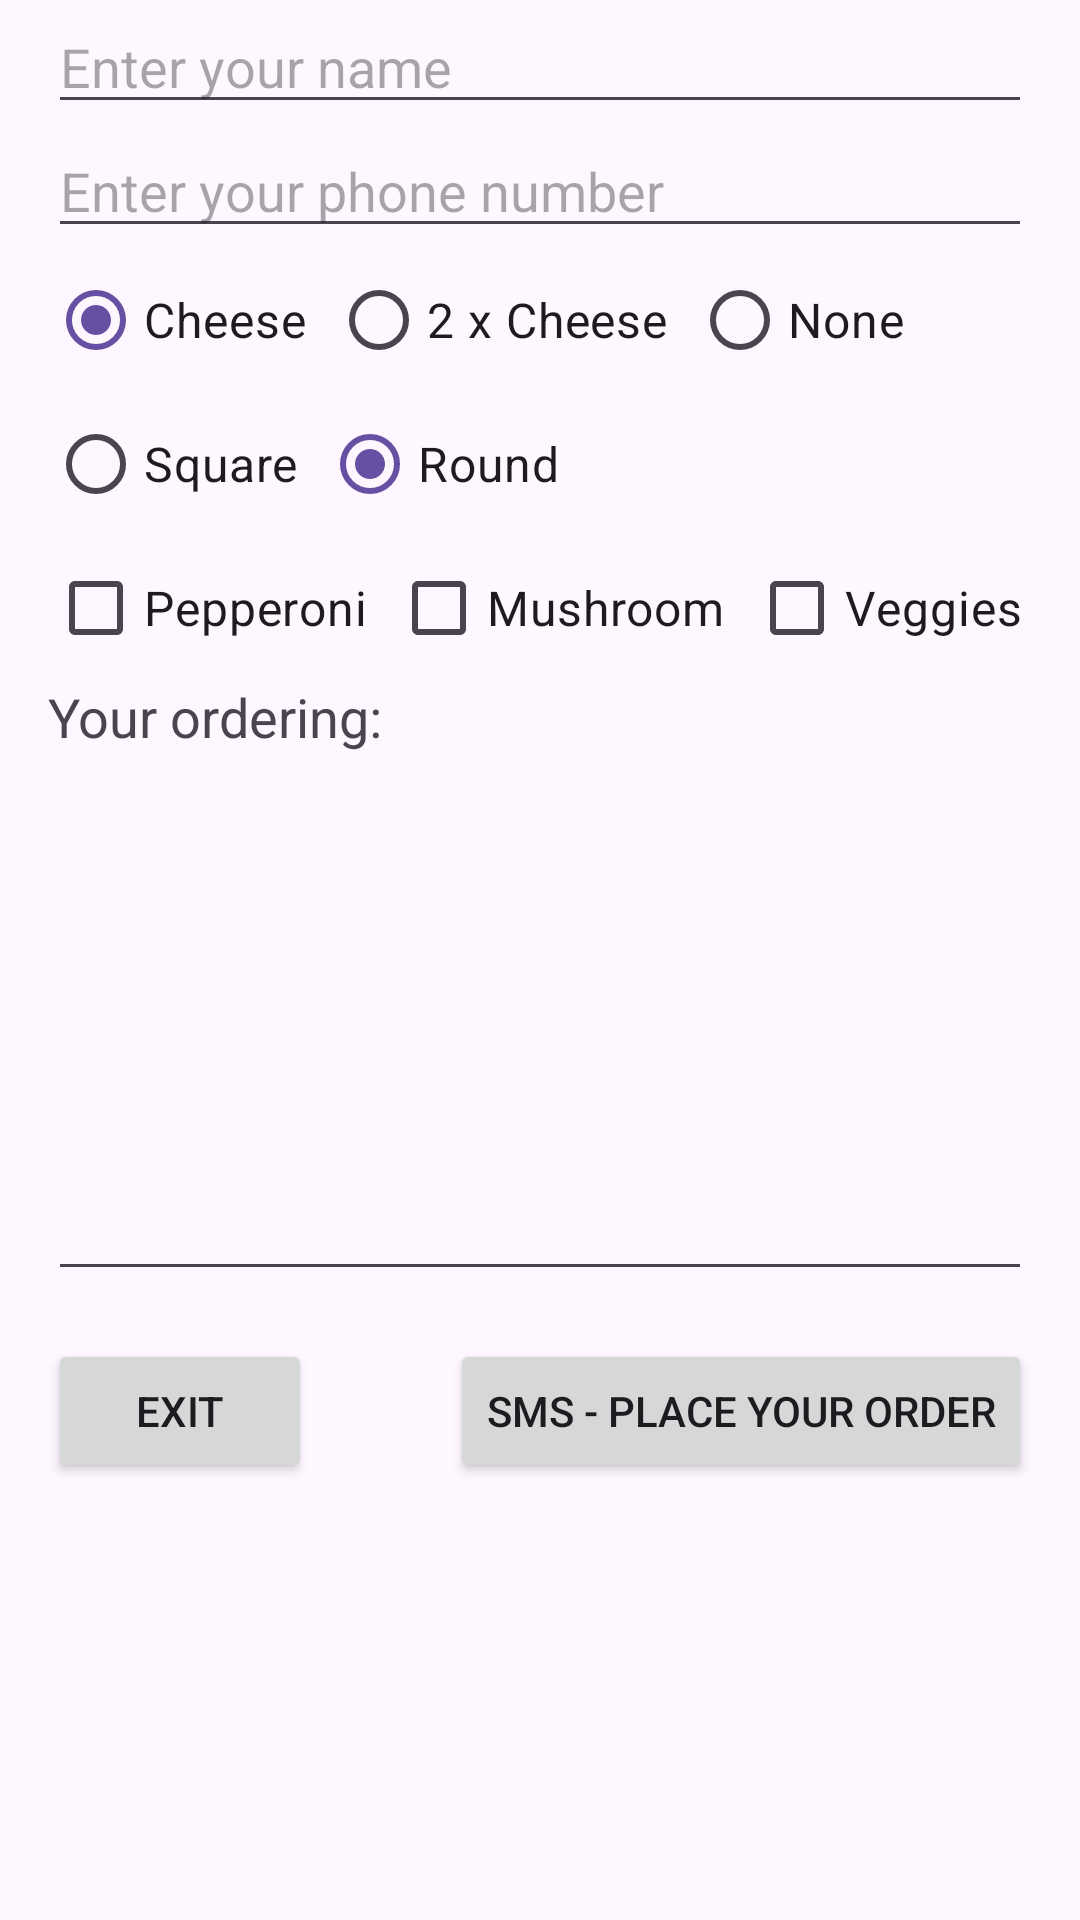

This screen was rendered from an Android layout file. Write that file and the resources it references.
<!-- AndroidManifest.xml: application theme Theme.ThuyLinhMobileApp -->
<!-- res/layout/lesson4.xml -->
<?xml version="1.0" encoding="utf-8"?>
<LinearLayout xmlns:android="http://schemas.android.com/apk/res/android"
    xmlns:tools="http://schemas.android.com/tools"
    android:layout_width="match_parent"
    android:layout_height="match_parent"
    tools:context=".lesson.practice4"
    android:orientation="vertical"
    android:paddingStart="16dp"
    android:paddingEnd="16dp">

    <EditText
        android:id="@+id/EditTextText"
        android:layout_width="match_parent"
        android:layout_height="wrap_content"
        android:ems="10"
        android:inputType="text"
        android:hint="Enter your name"
        android:autofillHints=""
        tools:ignore="HardcodedText" />

    <EditText
        android:id="@+id/EditTextPhone"
        android:layout_width="match_parent"
        android:layout_height="wrap_content"
        android:ems="10"
        android:hint="Enter your phone number"
        android:inputType="phone"/>

    <RadioGroup
        android:layout_width="wrap_content"
        android:layout_height="wrap_content"
        android:orientation="horizontal">

        <RadioButton
            android:id="@+id/RadioButton3"
            android:layout_width="wrap_content"
            android:layout_height="wrap_content"
            android:checked="true"
            android:text="Cheese"
            android:textSize="16dp" />

        <RadioButton
            android:id="@+id/RadioButton4"
            android:layout_width="wrap_content"
            android:layout_height="wrap_content"
            android:layout_marginLeft="8dp"
            android:text="2 x Cheese"
            android:textSize="16dp" />

        <RadioButton
            android:id="@+id/RadioButton5"
            android:layout_width="wrap_content"
            android:layout_height="wrap_content"
            android:layout_marginLeft="8dp"
            android:layout_weight="1"
            android:text="None"
            android:textSize="16dp" />
    </RadioGroup>

    <RadioGroup
        android:layout_width="match_parent"
        android:layout_height="wrap_content"
        android:orientation="horizontal">

        <RadioButton
            android:id="@+id/RadioButton6"
            android:layout_width="wrap_content"
            android:layout_height="wrap_content"
            android:text="Square"
            android:textSize="16dp" />

        <RadioButton
            android:id="@+id/RadioButton7"
            android:layout_width="wrap_content"
            android:layout_height="wrap_content"
            android:layout_marginLeft="8dp"
            android:checked="true"
            android:text="Round"
            android:textSize="16dp" />

    </RadioGroup>

    <LinearLayout
        android:layout_width="wrap_content"
        android:layout_height="wrap_content"
        android:orientation="horizontal">

        <CheckBox
            android:id="@+id/CheckBox"
            android:layout_width="wrap_content"
            android:layout_height="wrap_content"
            android:text="Pepperoni"
            android:textSize="16dp" />

        <CheckBox
            android:id="@+id/CheckBox2"
            android:layout_width="wrap_content"
            android:layout_height="wrap_content"
            android:layout_marginLeft="8dp"
            android:layout_weight="1"
            android:text="Mushroom"
            android:textSize="16dp" />

        <CheckBox
            android:id="@+id/CheckBox3"
            android:layout_width="wrap_content"
            android:layout_height="wrap_content"
            android:layout_marginLeft="8dp"
            android:layout_weight="1"
            android:text="Veggies"
            android:textSize="16dp" />
    </LinearLayout>

    <TextView
        android:id="@+id/TextView10"
        android:layout_width="match_parent"
        android:layout_height="wrap_content"
        android:text="Your ordering:"
        android:textSize="18dp" />

    <EditText
        android:id="@+id/EditTextText4"
        android:layout_width="match_parent"
        android:layout_height="wrap_content"
        android:gravity="top"
        android:inputType="textMultiLine"
        android:maxLines="10"
        android:minLines="8"
        android:paddingLeft="8dp"
        android:paddingTop="4dp"
        android:paddingRight="8dp"
        android:paddingBottom="4dp" />

    <LinearLayout
        android:layout_width="match_parent"
        android:layout_height="wrap_content"
        android:orientation="horizontal"
        android:layout_marginTop="16dp">

        <Button
            android:id="@+id/buttonExit"
            android:layout_width="wrap_content"
            android:layout_height="wrap_content"
            android:text="EXIT" />

        <Space
            android:layout_width="wrap_content"
            android:layout_height="wrap_content"
            android:layout_weight="1" />

        <Button
            android:id="@+id/buttonExit2"
            android:layout_width="wrap_content"
            android:layout_height="wrap_content"
            android:text="SMS - PLACE YOUR ORDER" />

    </LinearLayout>
</LinearLayout>
<!-- resources referenced by this layout -->
<resources>
  <style name="Theme.ThuyLinhMobileApp" parent="Base.Theme.ThuyLinhMobileApp" />
  <style name="Base.Theme.ThuyLinhMobileApp" parent="Theme.Material3.DayNight.NoActionBar">
          
          
      </style>
</resources>
